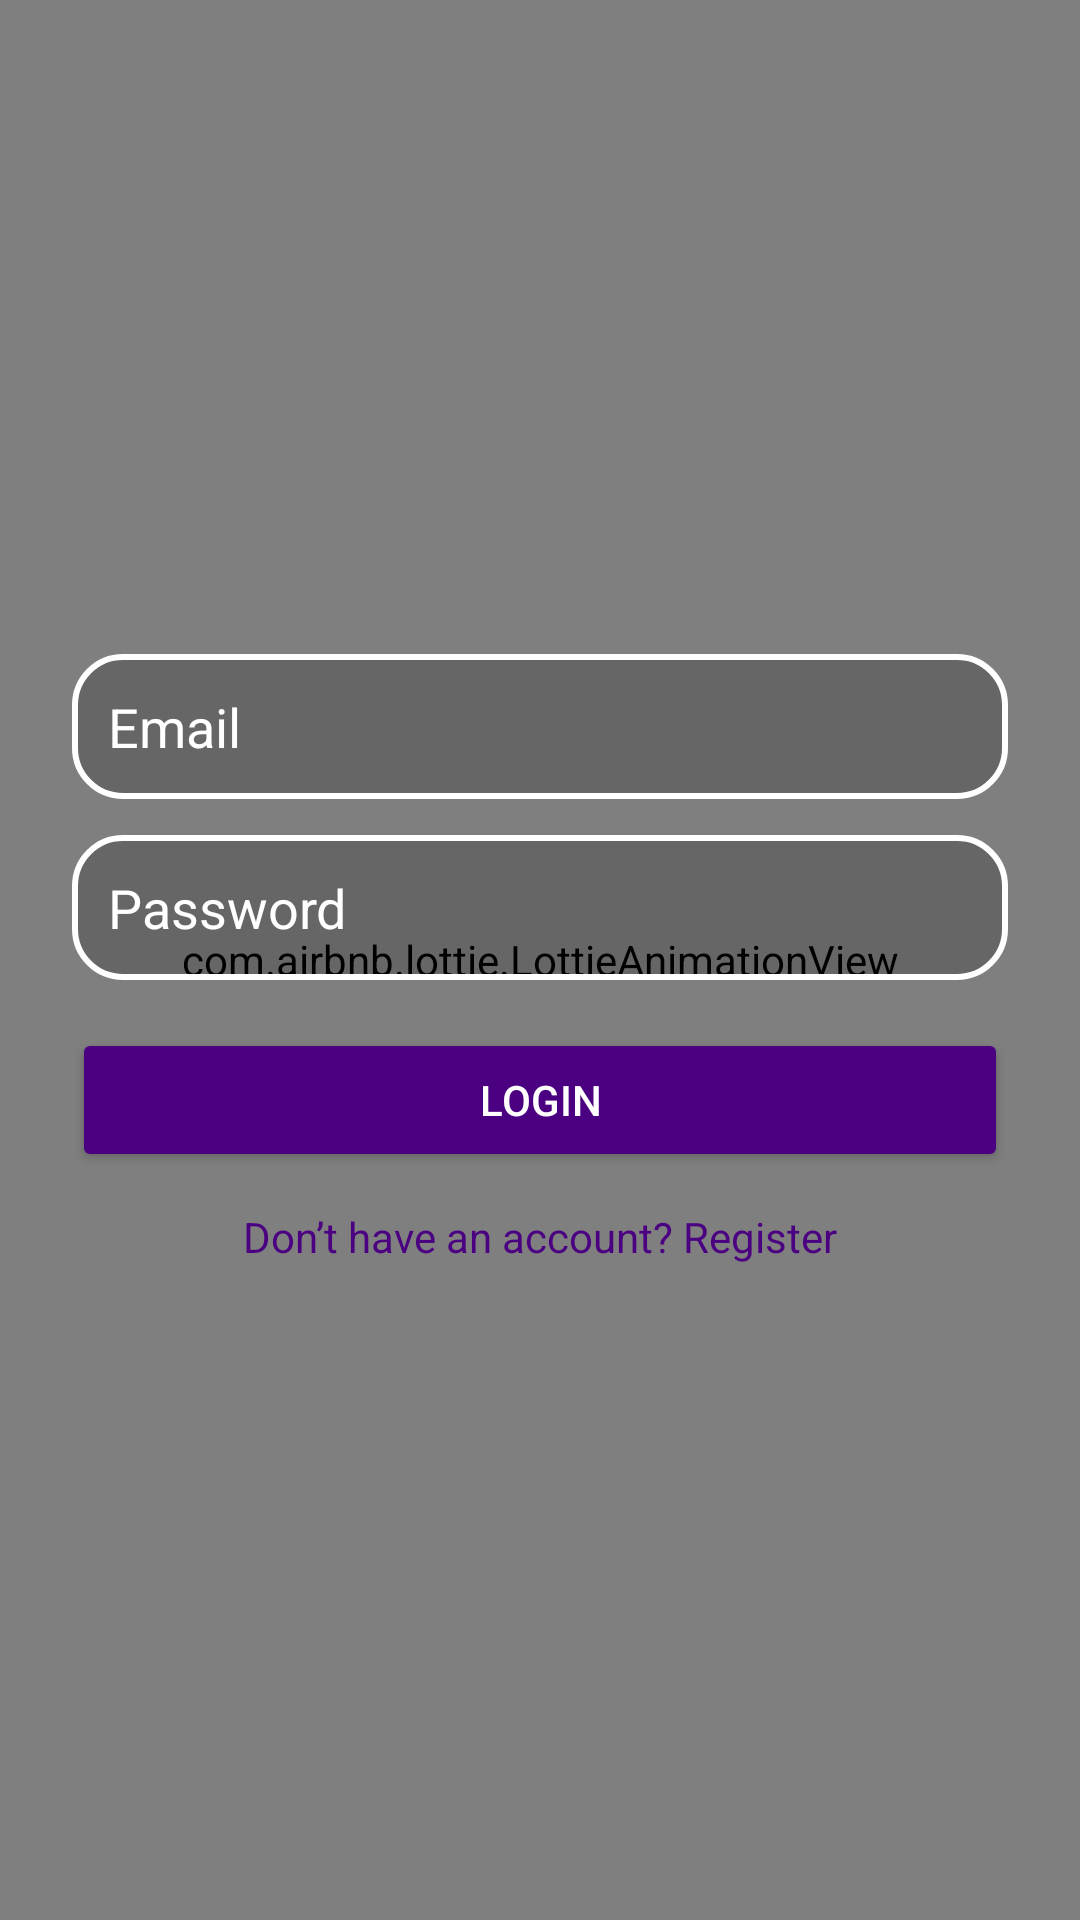

Here is an Android app screen rendered from its layout file. Give the layout XML and the strings, colors and styles it references.
<!-- AndroidManifest.xml: application theme Theme.LearningCultureOne -->
<!-- res/layout/activity_login.xml -->
<?xml version="1.0" encoding="utf-8"?>
<FrameLayout
    xmlns:android="http://schemas.android.com/apk/res/android"
    xmlns:app="http://schemas.android.com/apk/res-auto"
    android:layout_width="match_parent"
    android:layout_height="match_parent"
    android:background="#E6E6FA">

    
    <com.airbnb.lottie.LottieAnimationView
        android:id="@+id/lottieLogin"
        android:layout_width="match_parent"
        android:layout_height="match_parent"
        android:scaleType="centerCrop"
        app:lottie_autoPlay="true"
        app:lottie_loop="true"
        app:lottie_rawRes="@raw/bg" />

    
    <LinearLayout
        android:orientation="vertical"
        android:gravity="center"
        android:layout_width="match_parent"
        android:layout_height="match_parent"
        android:padding="24dp">

        <EditText
            android:id="@+id/etEmail"
            android:layout_width="match_parent"
            android:layout_height="wrap_content"
            android:hint="Email"
            android:background="@drawable/rounded_edittext"
            android:padding="12dp"
            android:inputType="textEmailAddress"
            android:textColor="#000000"
            android:textColorHint="#FFFFFF" />

        
        <RelativeLayout
            android:layout_width="match_parent"
            android:layout_height="wrap_content"
            android:layout_marginTop="12dp">

            <EditText
                android:id="@+id/etPassword"
                android:layout_width="match_parent"
                android:layout_height="wrap_content"
                android:hint="Password"
                android:background="@drawable/rounded_edittext"
                android:padding="12dp"
                android:inputType="textPassword"
                android:textColor="#000000"
                android:textColorHint="#FFFFFF"/>

            <ImageView
                android:id="@+id/ivPasswordToggle"
                android:layout_width="wrap_content"
                android:layout_height="wrap_content"
                android:layout_alignParentEnd="true"
                android:layout_centerVertical="true"
                android:src="@drawable/ic_visibility"
                android:contentDescription="Toggle Password Visibility"
                android:padding="8dp" />
        </RelativeLayout>

        <Button
            android:id="@+id/btnLogin"
            android:layout_width="match_parent"
            android:layout_height="wrap_content"
            android:text="Login"
            android:layout_marginTop="16dp"
            android:backgroundTint="#4B0082"
            android:textColor="#FFFFFF"/>

        <TextView
            android:id="@+id/tvRegister"
            android:layout_width="wrap_content"
            android:layout_height="wrap_content"
            android:text="Don’t have an account? Register"
            android:textColor="#4B0082"
            android:layout_marginTop="12dp"
            android:textSize="14sp"/>
    </LinearLayout>

</FrameLayout>
<!-- resources referenced by this layout -->
<resources>
  <!-- drawable rounded_edittext (drawable) -->
  <?xml version="1.0" encoding="utf-8"?>
  <shape xmlns:android="http://schemas.android.com/apk/res/android"
      android:shape="rectangle">
      <solid android:color="#33000000" />
      <stroke android:width="2dp" android:color="#FFFFFF" />
      <corners android:radius="16dp" />
  </shape>
  <style name="Theme.LearningCultureOne" parent="Theme.MaterialComponents.DayNight.NoActionBar">
          <item name="colorPrimary">@color/purple_500</item>
          <item name="colorPrimaryVariant">@color/purple_700</item>
          <item name="colorOnPrimary">@color/white</item>
          <item name="colorSecondary">@color/teal_200</item>
          <item name="colorSecondaryVariant">@color/teal_700</item>
          <item name="colorOnSecondary">@color/black</item>
          <item name="android:windowBackground">@color/white</item>
      </style>
  <!-- not gathered from this repository: default colours our renderer supplied (Android Studio template values) -->
  <color name="purple_500">#FF6200EE</color>
  <color name="purple_700">#FF3700B3</color>
  <color name="teal_200">#FF03DAC5</color>
  <color name="teal_700">#FF018786</color>
  <color name="black">#FF000000</color>
  <color name="white">#FFFFFFFF</color>
</resources>
